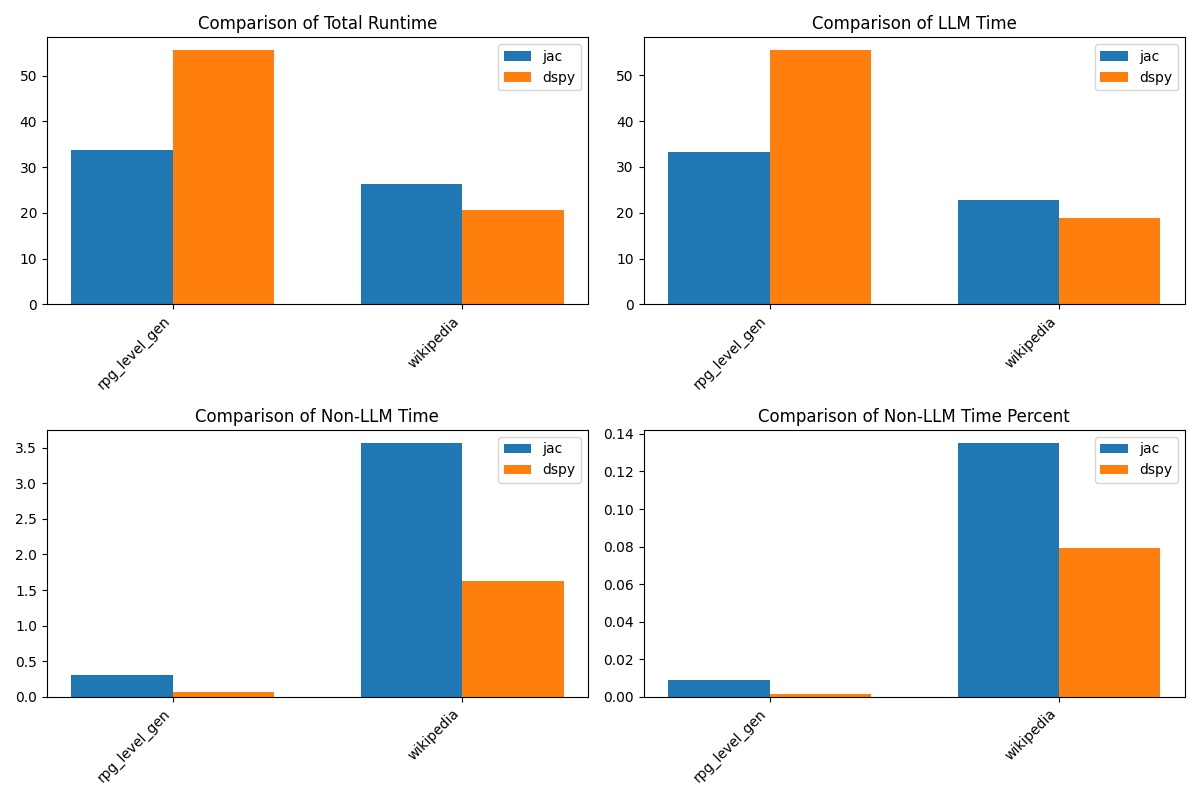

The table this chart was drawn from, first rows:
problem, jac_completion_tokens, jac_prompt_tokens, jac_total_tokens, dspy_completion_tokens, dspy_prompt_tokens, dspy_total_tokens, jac_cost, dspy_cost, jac_runtime, jac_llm_time, dspy_runtime, dspy_llm_time, jac_non_llm_time, dspy_non_llm_time, jac_non_llm_time_percent, dspy_non_llm_time_percent
rpg_level_gen, 719, 2252, 2971, 1119, 2215, 3334, 0.07475, 0.07764, 33.65, 33.33, 55.6, 55.52, 0.3124, 0.07625, 0.009283, 0.001372
wikipedia, 326, 4083, 4409, 294, 1376, 1670, 0.1258, 0.04422, 26.38, 22.81, 20.57, 18.94, 3.571, 1.632, 0.1354, 0.07934
